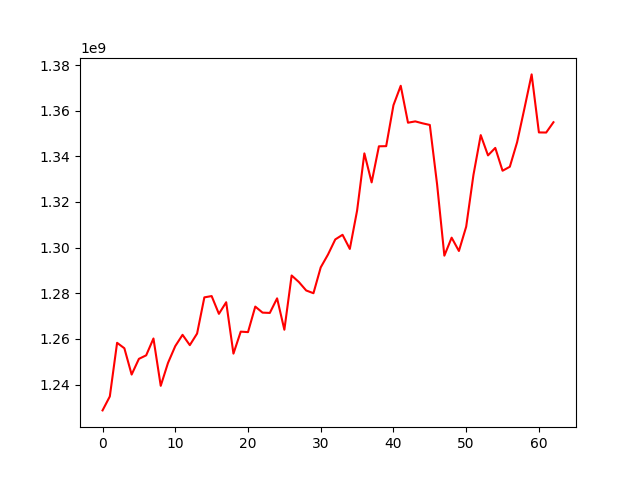

Data behind this chart, as committed beside it:
, 0
0, 1228669324
1, 1234789074
2, 1258286045
3, 1255896500
4, 1244376001
5, 1251255944
6, 1252798632
7, 1260178416
8, 1239437555
9, 1249472337
10, 1256842259
11, 1261783550
12, 1257262160
13, 1262343896
14, 1278196578
15, 1278763132
16, 1270973788
17, 1276061237
18, 1253548056
19, 1263179457
20, 1262969694
21, 1274155257
22, 1271511803
23, 1271380610
24, 1277765805
25, 1264006557
26, 1287786752
27, 1284898341
28, 1281218268
29, 1280013455
30, 1291340887
31, 1296966912
32, 1303579806
33, 1305608591
34, 1299422403
35, 1316209463
36, 1341292722
37, 1328573746
38, 1344387623
39, 1344454334
40, 1362391199
41, 1370908962
42, 1354728242
43, 1355305264
44, 1354459194
45, 1353741547
46, 1327717361
47, 1296467066
48, 1304357018
49, 1298520051
50, 1309170082
51, 1331866994
52, 1349286707
53, 1340409362
54, 1343683695
55, 1333683158
56, 1335420943
57, 1346151341
58, 1360841868
59, 1375892650
... 3 more rows
